Run: headless pygame with SDL's dummy video driver; simulated clock (each Clock.tick advances the game by its frame time, no real sleeping); random seed 0; keys injected as events and as key.get_pressed() state; mouse plan: one left click at the window centre at the start of phase 2, then a move to the lower-right quarter at the start of phase 3.
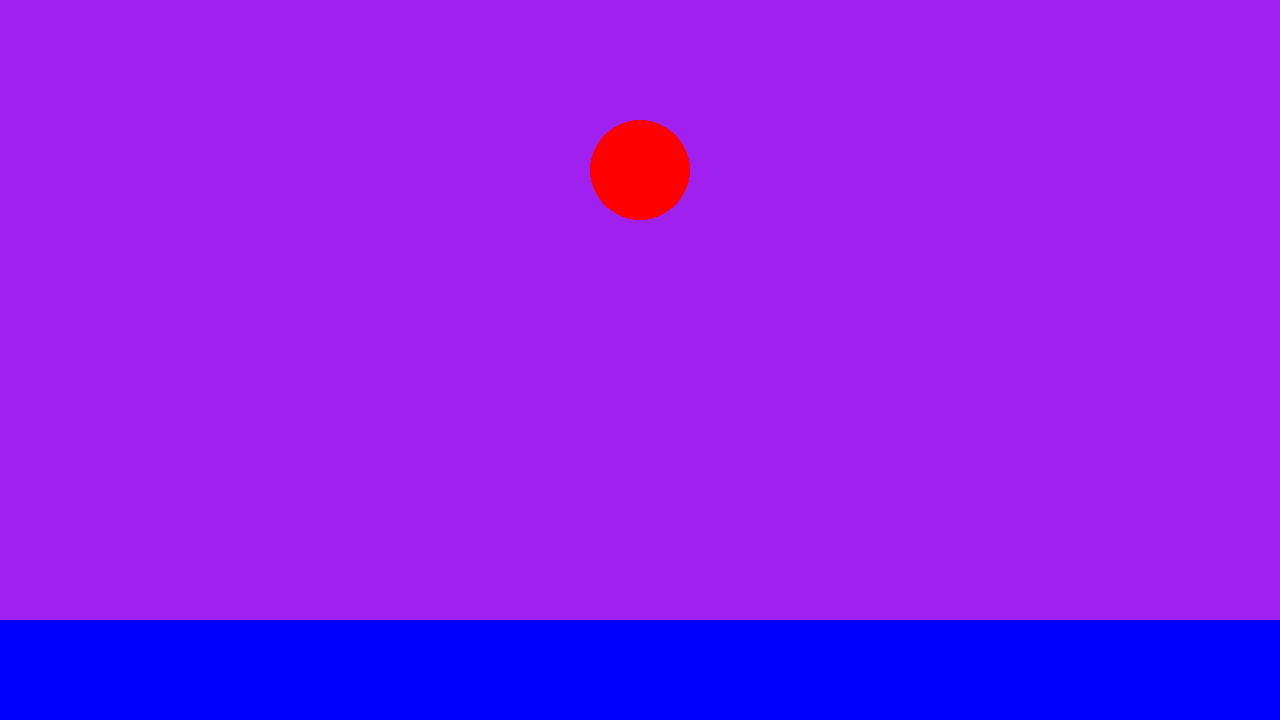
Frame 1 of 4 · flips 1–60 · no input
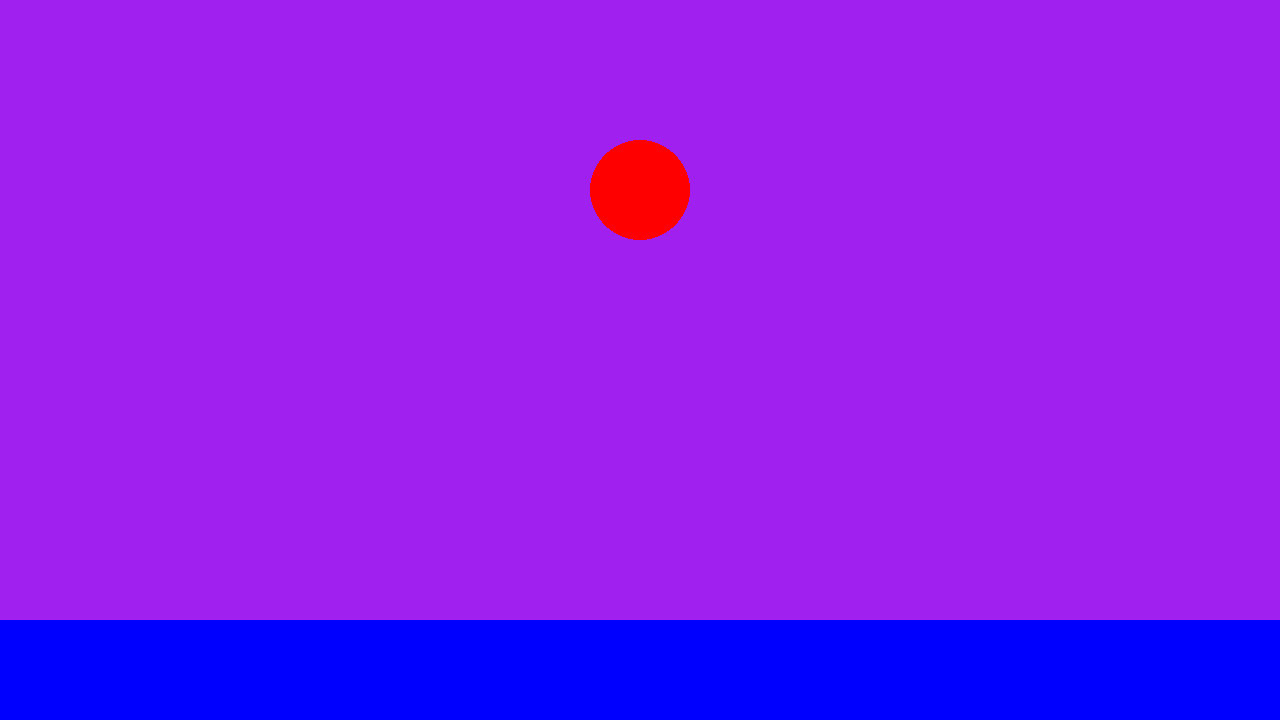
Frame 2 of 4 · flips 61–180 · clicked the window centre · tapped SPACE, RETURN · held RIGHT (→), D
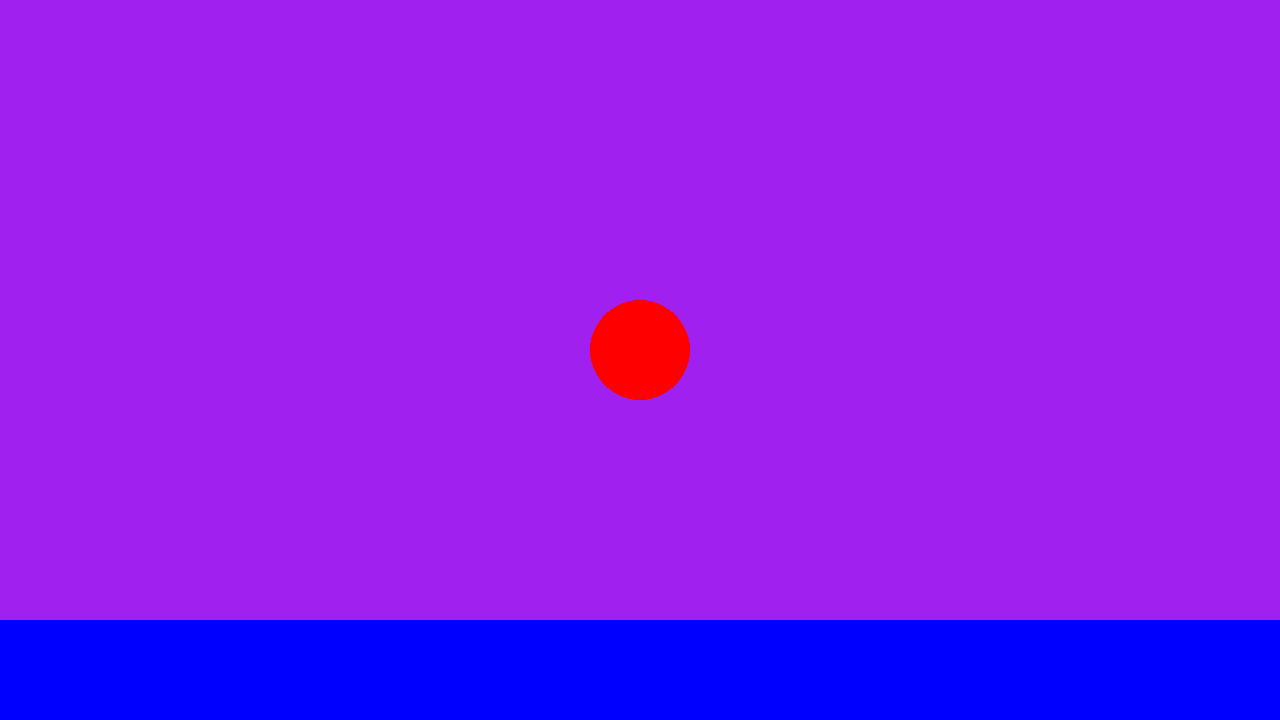
Frame 3 of 4 · flips 181–300 · moved the mouse to the lower-right quarter · held DOWN (↓), S
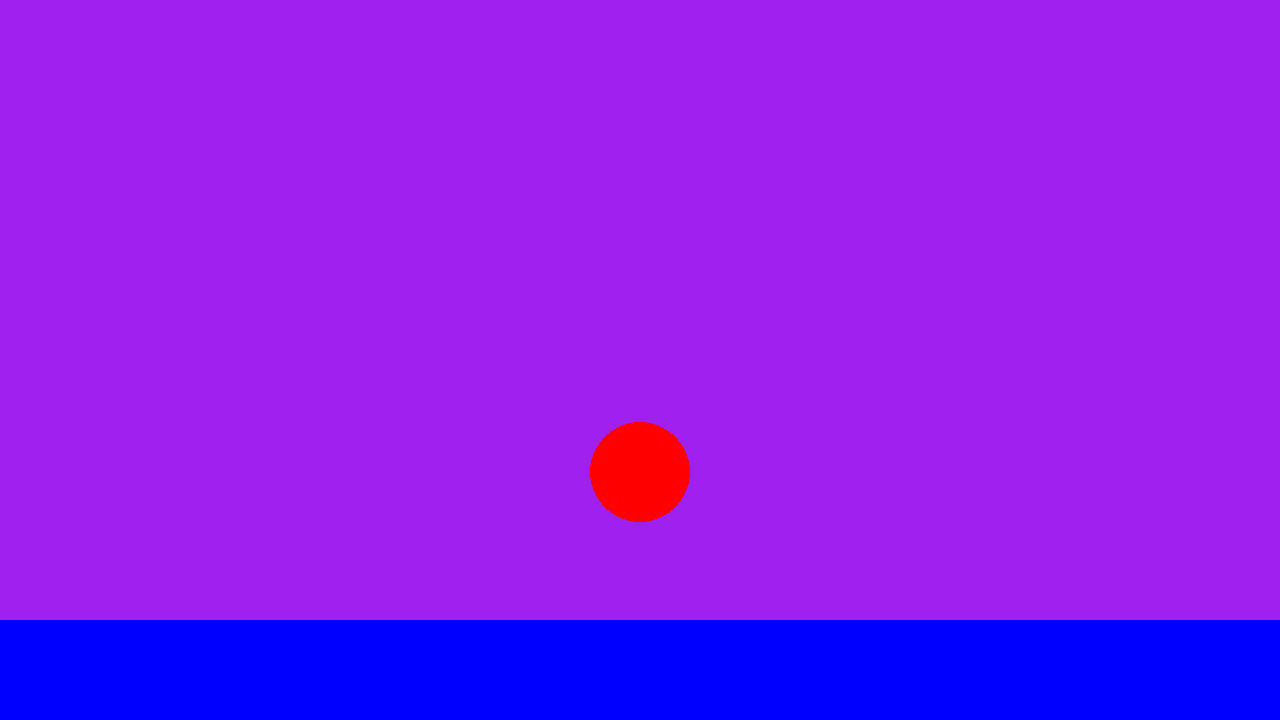
Frame 4 of 4 · flips 301–420 · held LEFT (←), A, UP (↑), W

The pygame program that drew these frames:

# Example file showing a circle moving on screen
import pygame

# pygame setup
pygame.init()
screen = pygame.display.set_mode((1280, 720))
clock = pygame.time.Clock()
running = True
dt = 0
t = 0

player_pos = pygame.Vector2(screen.get_width() / 2, screen.get_height() / 2)
g = 9.80665 # m/s^2
vy = -10 # start v m/s

def circle_rect_collision(circle_pos, radius, rect):
        cx, cy = circle_pos

        # Closest point on rect to circle center
        closest_x = max(rect.left, min(cx, rect.right))
        closest_y = max(rect.top, min(cy, rect.bottom))

        # Distance
        dx = cx - closest_x
        dy = cy - closest_y

        return (dx * dx + dy * dy) <= (radius * radius)

while running:
    # poll for events
    # pygame.QUIT event means the user clicked X to close your window
    for event in pygame.event.get():
        if event.type == pygame.QUIT:
            running = False

    # fill the screen with a color to wipe away anything from last frame
    screen.fill("purple")
    rect = pygame.Rect(0, screen.get_height() - 100, screen.get_width(), 100)
    
    keys = pygame.key.get_pressed()
    if keys[pygame.K_SPACE]:
        vy = -10
        t = 1
        print("space")

    pygame.draw.rect(screen, (0, 0, 255), rect)
    pygame.draw.circle(screen, (255, 0, 0), player_pos, 50)

    #player_pos = pygame.mouse.get_pos()
    player_pos.y += vy*t + 1/2*g*t**2 # v0yt - 1/2*g*dt^2

    if circle_rect_collision(player_pos, 50, rect):
        player_pos.y = rect.top - 50
        t = 0
        vy *= 0.8 #Coefficient of restitution
        print(vy)

    # flip() the display to put your work on screen
    pygame.display.flip()

    # limits FPS to 60
    # dt is delta time in seconds since last frame, used for framerate-
    # independent physics.
    dt = clock.tick(60) / 1000 # since last frame
    t += dt # total time

pygame.quit()
